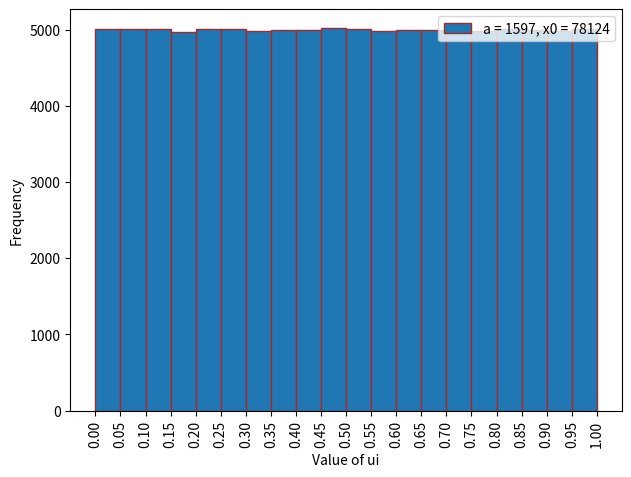
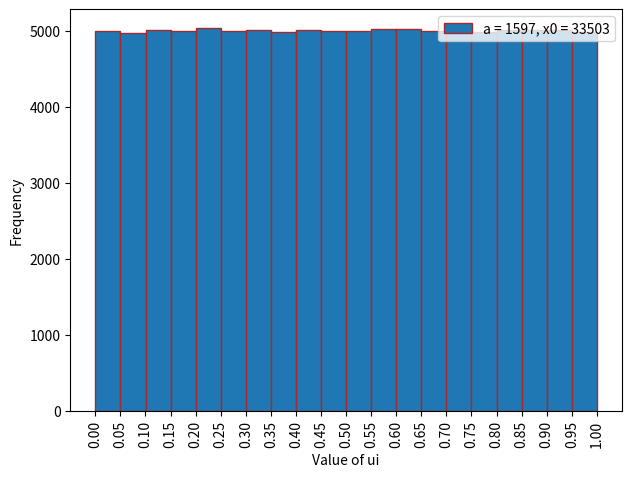
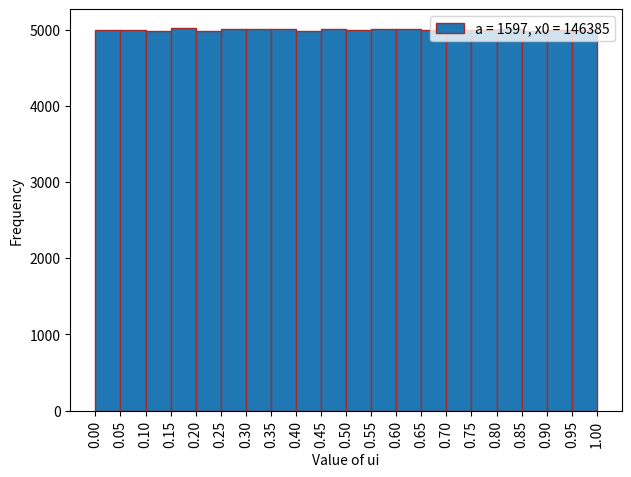
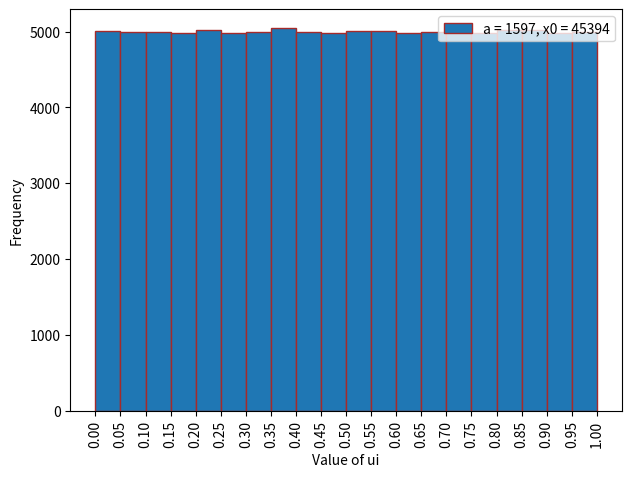
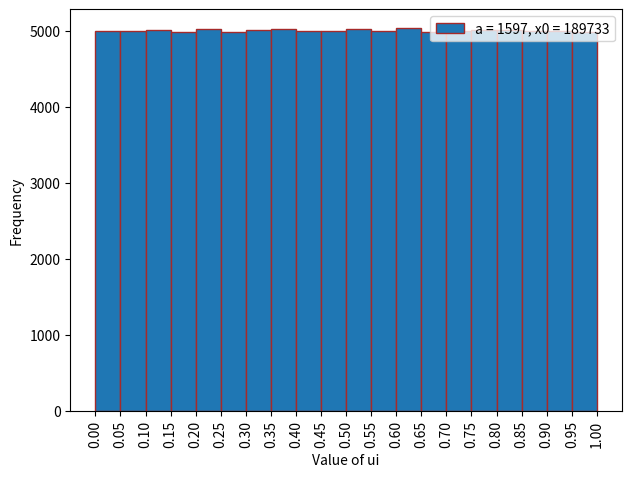
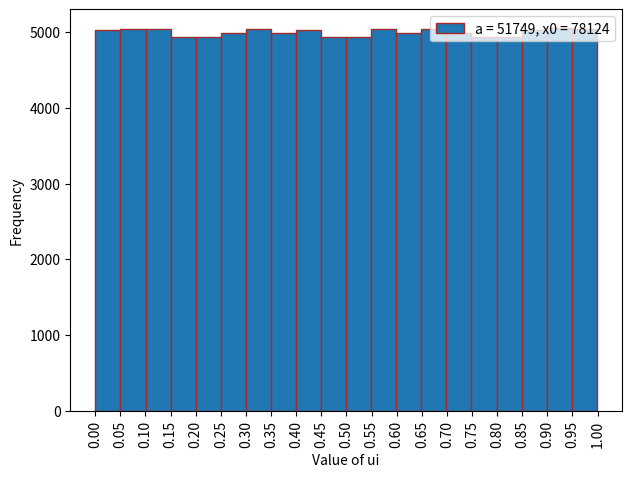
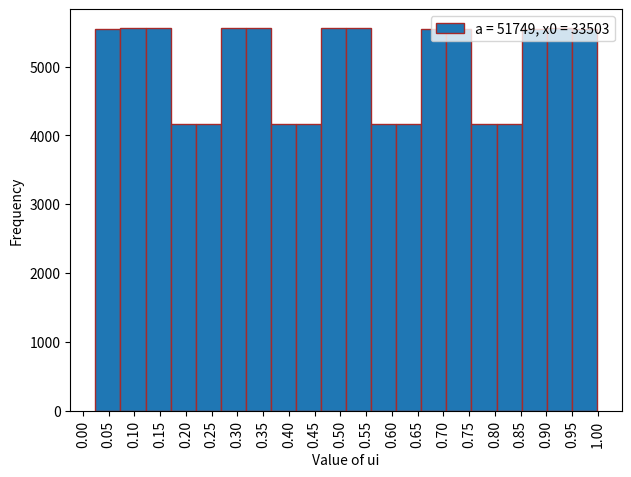
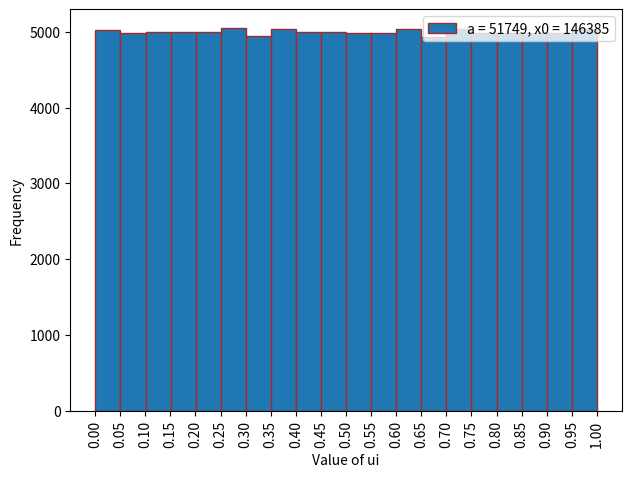
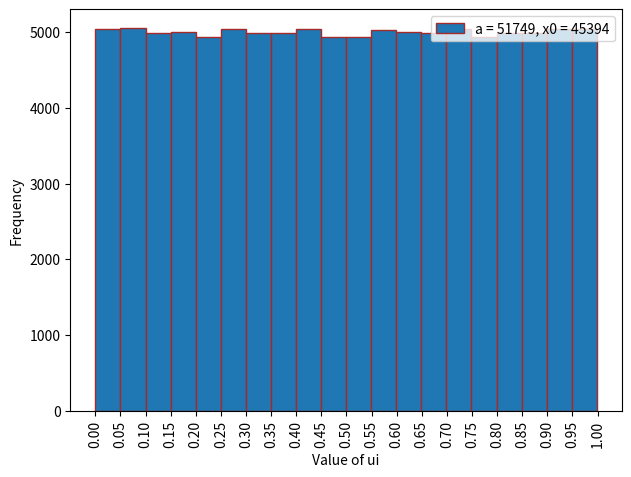
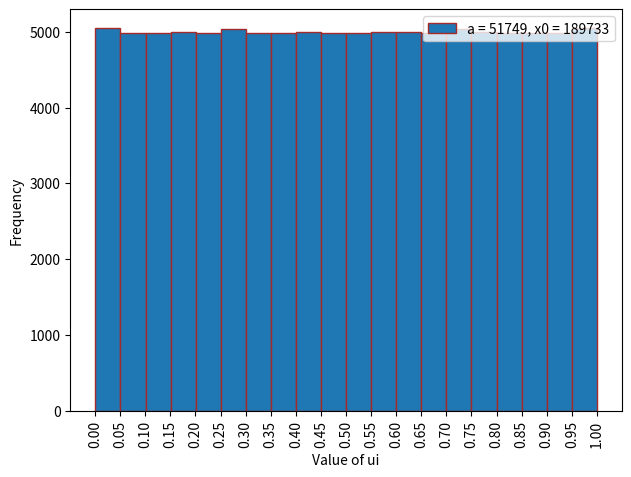

The matplotlib source for these figures, in order:
import matplotlib.pyplot as plt
import random

# Function to generate the plot
def generate_plots(a,b,m,k,file,pic_name):
    
    # ticks on  the x-axis (0, 0.05, 0.10, .. , 1.00)
    arr = []
    val = 0
    for x in range(21):
        arr.append(val)
        val += 0.05

    # values of u
    u = []
    xi = k
    for x in range(100000):
        u.append(xi/m)    
        xi = (a*xi+b)%m
        
    values = "a = " + str(a) + ", x0 = " + str(k)

    numbers_bar = 20
    plt.xlabel('Value of ui')
    plt.ylabel('Frequency')
    plt.tight_layout()
    plt.xticks(arr,rotation='vertical') 
    frequencies,bins,patches = plt.hist(u,numbers_bar,edgecolor = 'brown',label=values)
    plt.legend(loc='upper right')
    plt.savefig(pic_name)
    plt.clf()
    
    file.write(values)
    file.write("\n")
    file.write("Range, Frequency, ")
    file.write("\n")
    low = 0
    high = 0.05
    for i in range(20):
        file.write(str(round(low,2)) + " - " + str(round(high,2)) + ", ")
        file.write(str(frequencies[i]) + ", ")
        file.write("\n")
        low += 0.05
        high += 0.05


def main():
    m = 244944
    b = 10
    file = open("200123011_qus2_output.csv","a")
    img_Number = 1

    # generates 5 random (and distinct) values of x0 such that 0 <= x < m (assuming m >= 5)
    number = random.sample(range(m),5)

    # Part 1 ->  m = 244944, a = 1597, b = 3436
    a = 1597
    for k in number:
        pic_name = "200123011_qus2_fig "+str(img_Number)+".png"
        img_Number += 1 
        generate_plots(a,b,m,k,file,pic_name)
        file.write("\n")

    # Part 2 -> m = 244944, a = 51749, b = 3436
    a = 51749
    for k in number: 
        pic_name = "200123011_qus2_fig "+str(img_Number)+".png"
        img_Number += 1 
        generate_plots(a,b,m,k,file,pic_name)
        file.write("\n")

if __name__ == '__main__':
    main()
  
